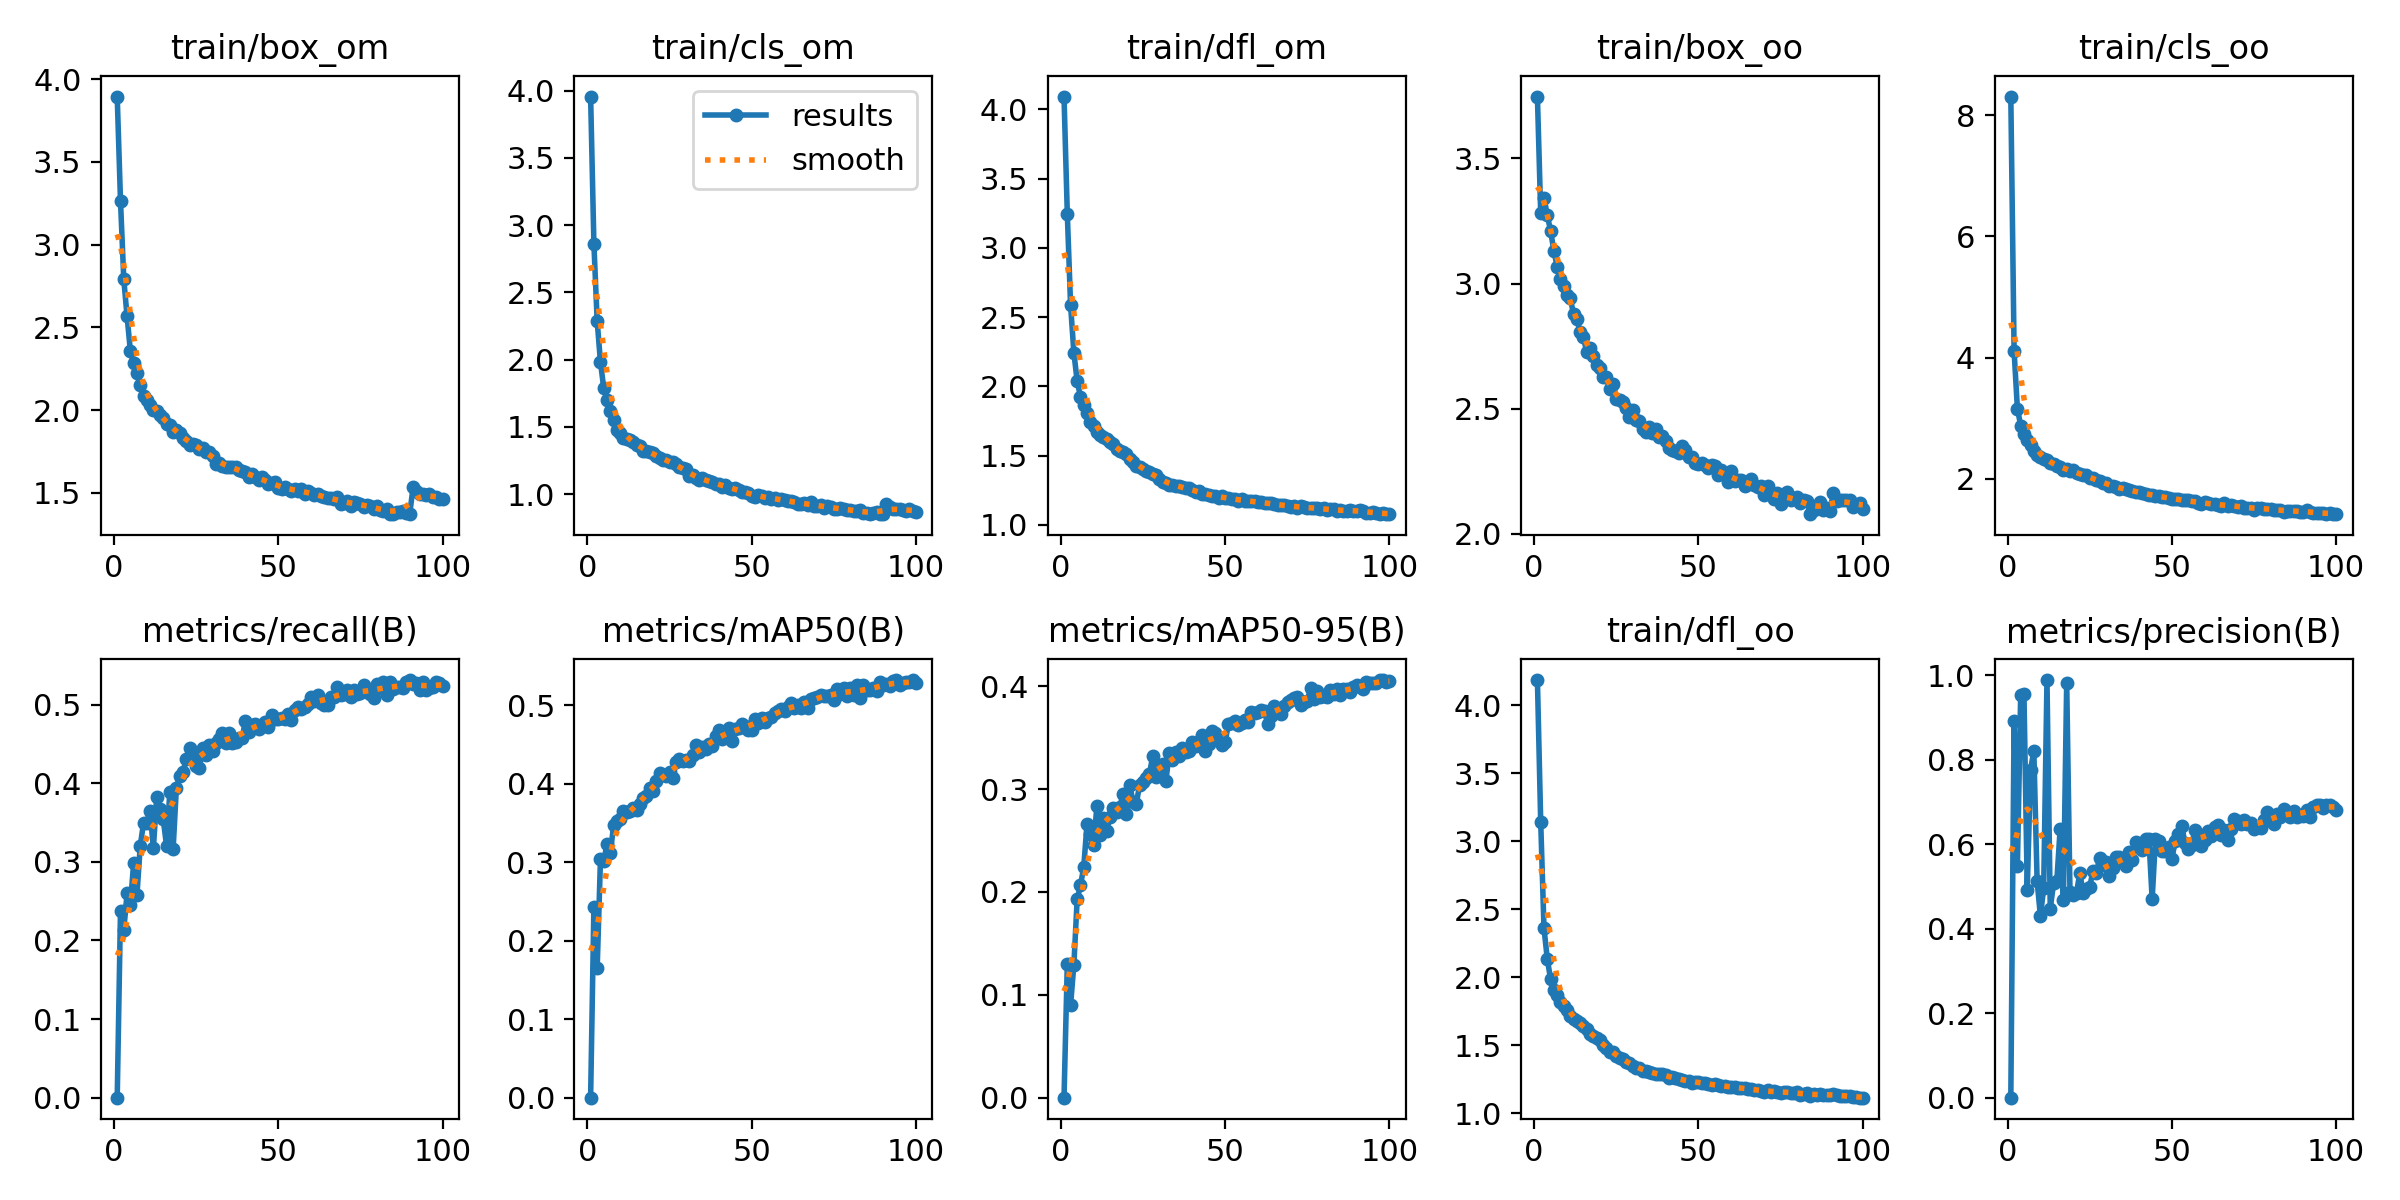

The table this chart was drawn from, first rows:
epoch, train/box_om, train/cls_om, train/dfl_om, train/box_oo, train/cls_oo, train/dfl_oo, metrics/precision(B), metrics/recall(B), metrics/mAP50(B), metrics/mAP50-95(B), val/box_om, val/cls_om, val/dfl_om, val/box_oo, val/cls_oo, val/dfl_oo, lr/pg0, lr/pg1, lr/pg2
1, 3.894, 3.956, 4.093, 3.747, 8.309, 4.186, 0, 0, 0, 0, 4.749, 4.718, 4.283, 4.676, 12.42, 4.217, 0.0004716, 0.0004716, 0.0004716
2, 3.262, 2.859, 3.247, 3.281, 4.108, 3.142, 0.8902, 0.238, 0.2433, 0.13, 3.051, 2.699, 3.043, 3.806, 3.752, 2.56, 0.0009385, 0.0009385, 0.0009385
3, 2.789, 2.284, 2.585, 3.343, 3.161, 2.359, 0.5472, 0.2133, 0.1653, 0.09032, 2.878, 2.572, 2.382, 3.485, 3.499, 2.298, 0.001396, 0.001396, 0.001396
4, 2.566, 1.98, 2.243, 3.273, 2.88, 2.135, 0.9518, 0.2597, 0.3041, 0.1293, 3.096, 2.517, 2.325, 3.718, 3.162, 2.175, 0.001387, 0.001387, 0.001387
5, 2.357, 1.787, 2.038, 3.211, 2.733, 1.985, 0.9552, 0.2447, 0.3012, 0.1928, 2.543, 2.179, 2.009, 3.506, 3.06, 1.982, 0.001387, 0.001387, 0.001387
6, 2.282, 1.696, 1.927, 3.131, 2.639, 1.906, 0.4924, 0.2985, 0.3238, 0.2062, 2.576, 2.072, 1.909, 3.386, 2.913, 1.92, 0.001372, 0.001372, 0.001372
7, 2.221, 1.614, 1.867, 3.068, 2.55, 1.866, 0.7754, 0.2574, 0.3113, 0.224, 2.427, 1.933, 1.826, 3.262, 2.762, 1.866, 0.001358, 0.001358, 0.001358
8, 2.149, 1.548, 1.805, 3.017, 2.459, 1.819, 0.8208, 0.32, 0.3474, 0.2661, 2.35, 1.796, 1.718, 3.204, 2.671, 1.774, 0.001344, 0.001344, 0.001344
9, 2.087, 1.476, 1.742, 2.991, 2.387, 1.784, 0.5128, 0.3492, 0.3523, 0.256, 2.384, 1.815, 1.712, 3.187, 2.707, 1.737, 0.00133, 0.00133, 0.00133
10, 2.063, 1.457, 1.717, 2.954, 2.365, 1.755, 0.4297, 0.3498, 0.3551, 0.2456, 2.42, 1.761, 1.717, 3.153, 2.575, 1.724, 0.001316, 0.001316, 0.001316
11, 2.029, 1.415, 1.671, 2.941, 2.322, 1.713, 0.4959, 0.3645, 0.3656, 0.283, 2.165, 1.586, 1.596, 3.087, 2.549, 1.712, 0.001302, 0.001302, 0.001302
12, 2.002, 1.406, 1.648, 2.877, 2.305, 1.693, 0.9881, 0.3171, 0.3634, 0.2557, 2.24, 1.72, 1.612, 3.107, 2.527, 1.669, 0.001288, 0.001288, 0.001288
13, 1.996, 1.402, 1.637, 2.858, 2.258, 1.676, 0.4473, 0.3821, 0.3646, 0.272, 2.184, 1.597, 1.602, 2.992, 2.397, 1.651, 0.001273, 0.001273, 0.001273
14, 1.969, 1.385, 1.622, 2.807, 2.248, 1.66, 0.5068, 0.3671, 0.3687, 0.2591, 2.213, 1.527, 1.606, 2.99, 2.444, 1.658, 0.001259, 0.001259, 0.001259
15, 1.95, 1.365, 1.602, 2.785, 2.215, 1.64, 0.5131, 0.354, 0.3659, 0.2731, 2.219, 1.636, 1.583, 3.03, 2.53, 1.632, 0.001245, 0.001245, 0.001245
16, 1.916, 1.358, 1.583, 2.727, 2.195, 1.615, 0.635, 0.3207, 0.3736, 0.2813, 2.097, 1.596, 1.492, 2.906, 2.459, 1.545, 0.001231, 0.001231, 0.001231
17, 1.911, 1.322, 1.546, 2.741, 2.15, 1.578, 0.4671, 0.3888, 0.382, 0.2773, 2.158, 1.615, 1.508, 2.952, 2.531, 1.583, 0.001217, 0.001217, 0.001217
18, 1.87, 1.321, 1.532, 2.709, 2.164, 1.569, 0.9817, 0.3158, 0.3839, 0.283, 2.125, 1.664, 1.492, 2.836, 2.416, 1.506, 0.001203, 0.001203, 0.001203
19, 1.877, 1.313, 1.524, 2.676, 2.131, 1.554, 0.4857, 0.3941, 0.3951, 0.2955, 1.994, 1.438, 1.424, 2.831, 2.299, 1.506, 0.001189, 0.001189, 0.001189
20, 1.864, 1.307, 1.515, 2.663, 2.142, 1.537, 0.4807, 0.4092, 0.3908, 0.2756, 2.073, 1.462, 1.443, 2.85, 2.359, 1.495, 0.001174, 0.001174, 0.001174
21, 1.829, 1.285, 1.475, 2.625, 2.088, 1.504, 0.4853, 0.4146, 0.4037, 0.3038, 1.929, 1.37, 1.355, 2.743, 2.283, 1.433, 0.00116, 0.00116, 0.00116
22, 1.811, 1.267, 1.451, 2.626, 2.084, 1.479, 0.5317, 0.4301, 0.4131, 0.2878, 2.046, 1.428, 1.38, 2.775, 2.249, 1.41, 0.001146, 0.001146, 0.001146
23, 1.787, 1.252, 1.429, 2.578, 2.064, 1.453, 0.4844, 0.4443, 0.4116, 0.2856, 2.066, 1.463, 1.4, 2.764, 2.312, 1.395, 0.001132, 0.001132, 0.001132
24, 1.795, 1.254, 1.416, 2.6, 2.059, 1.446, 0.4944, 0.4362, 0.4099, 0.3043, 1.953, 1.377, 1.335, 2.627, 2.252, 1.359, 0.001118, 0.001118, 0.001118
25, 1.786, 1.241, 1.406, 2.539, 2.015, 1.416, 0.4985, 0.4221, 0.4152, 0.307, 1.996, 1.324, 1.349, 2.756, 2.181, 1.363, 0.001104, 0.001104, 0.001104
26, 1.763, 1.238, 1.387, 2.536, 2.016, 1.402, 0.5365, 0.4193, 0.4069, 0.3102, 1.865, 1.305, 1.301, 2.664, 2.159, 1.353, 0.001089, 0.001089, 0.001089
27, 1.769, 1.226, 1.384, 2.527, 1.986, 1.397, 0.5316, 0.4447, 0.4278, 0.315, 1.881, 1.304, 1.268, 2.667, 2.142, 1.327, 0.001075, 0.001075, 0.001075
28, 1.749, 1.202, 1.365, 2.501, 1.967, 1.378, 0.5665, 0.4361, 0.4316, 0.3322, 1.79, 1.23, 1.234, 2.658, 2.102, 1.321, 0.001061, 0.001061, 0.001061
29, 1.748, 1.196, 1.36, 2.467, 1.935, 1.367, 0.5515, 0.4489, 0.4291, 0.3112, 1.947, 1.301, 1.282, 2.663, 2.105, 1.325, 0.001047, 0.001047, 0.001047
30, 1.723, 1.184, 1.331, 2.495, 1.923, 1.349, 0.5575, 0.4411, 0.4296, 0.3216, 1.842, 1.25, 1.243, 2.648, 2.114, 1.308, 0.001033, 0.001033, 0.001033
31, 1.672, 1.136, 1.308, 2.457, 1.883, 1.333, 0.5241, 0.4511, 0.4287, 0.324, 1.783, 1.19, 1.213, 2.607, 2.039, 1.299, 0.001019, 0.001019, 0.001019
32, 1.68, 1.139, 1.302, 2.451, 1.882, 1.33, 0.5426, 0.4557, 0.4368, 0.3079, 1.866, 1.193, 1.238, 2.631, 2, 1.293, 0.001005, 0.001005, 0.001005
33, 1.661, 1.116, 1.291, 2.419, 1.858, 1.309, 0.5692, 0.4637, 0.449, 0.3349, 1.761, 1.188, 1.191, 2.579, 1.994, 1.268, 0.0009904, 0.0009904, 0.0009904
34, 1.657, 1.102, 1.287, 2.406, 1.833, 1.306, 0.5701, 0.4509, 0.44, 0.3281, 1.743, 1.159, 1.195, 2.591, 1.981, 1.285, 0.0009763, 0.0009763, 0.0009763
35, 1.654, 1.121, 1.279, 2.429, 1.857, 1.302, 0.5579, 0.4636, 0.4469, 0.3357, 1.724, 1.155, 1.185, 2.531, 1.937, 1.262, 0.0009622, 0.0009622, 0.0009622
36, 1.657, 1.103, 1.281, 2.402, 1.828, 1.296, 0.549, 0.4515, 0.4442, 0.3325, 1.81, 1.146, 1.207, 2.569, 1.942, 1.262, 0.000948, 0.000948, 0.000948
37, 1.654, 1.098, 1.272, 2.417, 1.813, 1.286, 0.5814, 0.4522, 0.4512, 0.3395, 1.751, 1.163, 1.196, 2.523, 1.947, 1.257, 0.0009338, 0.0009338, 0.0009338
38, 1.638, 1.089, 1.265, 2.386, 1.802, 1.284, 0.5615, 0.4573, 0.4483, 0.3355, 1.75, 1.154, 1.178, 2.55, 1.922, 1.25, 0.0009197, 0.0009197, 0.0009197
39, 1.63, 1.074, 1.264, 2.39, 1.789, 1.287, 0.605, 0.4575, 0.4609, 0.3371, 1.745, 1.161, 1.178, 2.515, 1.969, 1.242, 0.0009056, 0.0009056, 0.0009056
40, 1.626, 1.076, 1.255, 2.371, 1.786, 1.28, 0.5972, 0.4794, 0.4684, 0.3455, 1.722, 1.115, 1.167, 2.528, 1.892, 1.247, 0.0008914, 0.0008914, 0.0008914
41, 1.597, 1.051, 1.236, 2.341, 1.762, 1.261, 0.5854, 0.4645, 0.4565, 0.3415, 1.726, 1.13, 1.174, 2.51, 1.874, 1.243, 0.0008773, 0.0008773, 0.0008773
42, 1.615, 1.069, 1.245, 2.334, 1.755, 1.266, 0.6122, 0.4742, 0.4664, 0.3463, 1.676, 1.108, 1.158, 2.461, 1.876, 1.234, 0.0008631, 0.0008631, 0.0008631
43, 1.595, 1.047, 1.227, 2.332, 1.739, 1.255, 0.613, 0.4752, 0.4706, 0.3521, 1.654, 1.093, 1.138, 2.404, 1.86, 1.207, 0.000849, 0.000849, 0.000849
44, 1.578, 1.04, 1.224, 2.322, 1.732, 1.249, 0.4696, 0.4689, 0.4538, 0.337, 1.693, 1.223, 1.157, 2.457, 1.938, 1.228, 0.0008348, 0.0008348, 0.0008348
45, 1.595, 1.042, 1.218, 2.351, 1.721, 1.246, 0.6119, 0.4743, 0.4697, 0.3437, 1.733, 1.097, 1.167, 2.447, 1.849, 1.224, 0.0008207, 0.0008207, 0.0008207
46, 1.576, 1.027, 1.211, 2.335, 1.709, 1.235, 0.6077, 0.4783, 0.4703, 0.3567, 1.666, 1.086, 1.135, 2.452, 1.886, 1.213, 0.0008065, 0.0008065, 0.0008065
47, 1.552, 1.013, 1.207, 2.306, 1.701, 1.236, 0.5826, 0.4719, 0.4761, 0.3545, 1.698, 1.088, 1.146, 2.432, 1.866, 1.208, 0.0007924, 0.0007924, 0.0007924
48, 1.557, 1.019, 1.198, 2.308, 1.696, 1.224, 0.5844, 0.4867, 0.4739, 0.3491, 1.655, 1.079, 1.125, 2.436, 1.827, 1.203, 0.0007782, 0.0007782, 0.0007782
49, 1.564, 1.012, 1.207, 2.282, 1.689, 1.231, 0.5942, 0.4813, 0.469, 0.3431, 1.687, 1.074, 1.137, 2.481, 1.83, 1.218, 0.0007641, 0.0007641, 0.0007641
50, 1.531, 0.9865, 1.197, 2.278, 1.666, 1.227, 0.5639, 0.4815, 0.4682, 0.3454, 1.637, 1.073, 1.133, 2.457, 1.835, 1.218, 0.0007499, 0.0007499, 0.0007499
51, 1.52, 0.9812, 1.191, 2.283, 1.663, 1.223, 0.6084, 0.4825, 0.4828, 0.363, 1.61, 1.054, 1.127, 2.394, 1.778, 1.203, 0.0007358, 0.0007358, 0.0007358
52, 1.535, 0.9894, 1.191, 2.274, 1.663, 1.219, 0.6239, 0.4812, 0.4773, 0.3637, 1.635, 1.039, 1.118, 2.414, 1.765, 1.198, 0.0007216, 0.0007216, 0.0007216
53, 1.523, 0.9827, 1.188, 2.261, 1.645, 1.211, 0.6427, 0.4876, 0.4832, 0.3659, 1.609, 1.047, 1.106, 2.405, 1.762, 1.193, 0.0007075, 0.0007075, 0.0007075
54, 1.51, 0.971, 1.172, 2.275, 1.644, 1.206, 0.6018, 0.4808, 0.4785, 0.3623, 1.581, 1.013, 1.101, 2.404, 1.749, 1.189, 0.0006934, 0.0006934, 0.0006934
55, 1.525, 0.9767, 1.184, 2.269, 1.647, 1.213, 0.5887, 0.4928, 0.4836, 0.3642, 1.632, 1.036, 1.115, 2.405, 1.764, 1.19, 0.0006792, 0.0006792, 0.0006792
56, 1.508, 0.9662, 1.176, 2.237, 1.63, 1.203, 0.5971, 0.4969, 0.485, 0.3669, 1.61, 1.031, 1.108, 2.432, 1.765, 1.197, 0.0006651, 0.0006651, 0.0006651
57, 1.52, 0.9684, 1.17, 2.255, 1.627, 1.197, 0.6327, 0.4938, 0.4898, 0.3648, 1.613, 1.017, 1.098, 2.399, 1.728, 1.185, 0.0006509, 0.0006509, 0.0006509
58, 1.49, 0.9526, 1.169, 2.236, 1.594, 1.197, 0.6181, 0.4966, 0.4925, 0.3744, 1.575, 1.018, 1.101, 2.367, 1.717, 1.18, 0.0006368, 0.0006368, 0.0006368
59, 1.513, 0.9632, 1.172, 2.208, 1.59, 1.195, 0.5952, 0.5013, 0.4949, 0.3739, 1.573, 1.018, 1.093, 2.372, 1.745, 1.176, 0.0006226, 0.0006226, 0.0006226
60, 1.501, 0.9583, 1.164, 2.252, 1.613, 1.191, 0.6088, 0.5098, 0.4927, 0.3752, 1.539, 0.9898, 1.082, 2.366, 1.714, 1.161, 0.0006085, 0.0006085, 0.0006085
... 40 more rows
